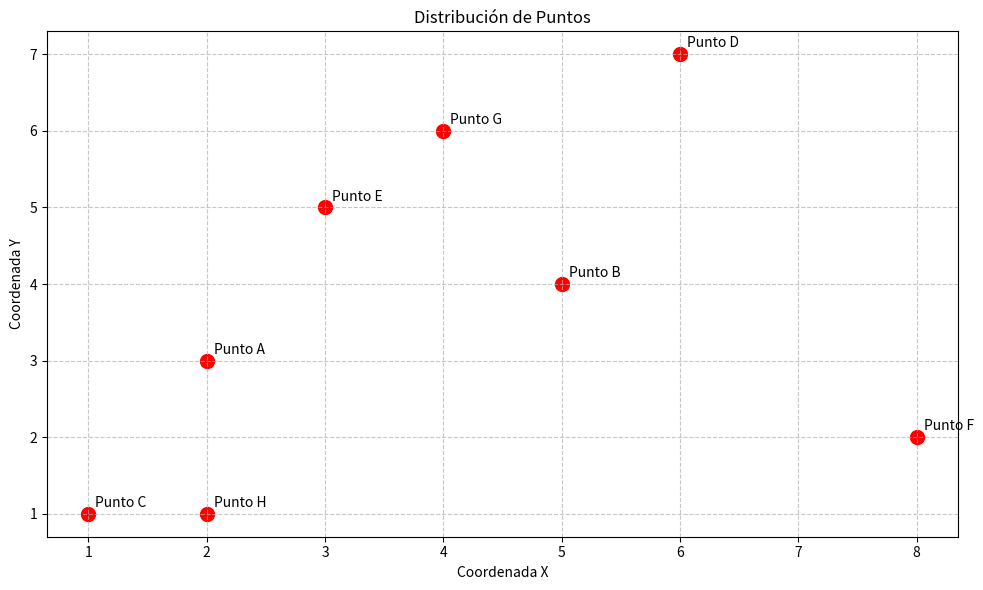

Write the Python code that produced this figure.
import numpy as np
import pandas as pd
import matplotlib.pyplot as plt
from scipy.spatial import distance

# Definimos las coordenadas de las tiendas
puntos = {
    'Punto A': (2, 3),
    'Punto B': (5, 4),
    'Punto C': (1, 1),
    'Punto D': (6, 7),
    'Punto E': (3, 5),
    'Punto F': (8, 2),
    'Punto G': (4, 6),
    'Punto H': (2, 1),
}

# Convertir las coordenadas a un dataframe para facilitar el cálculo
df_puntos = pd.DataFrame.from_dict(puntos, orient='index', columns=['x', 'y'])
print('Coordenadas de los puntos:')
print(df_puntos)

def calcular_distancias(df_puntos, metrica):
    """
    Calcula las distancias entre todos los pares de puntos usando una métrica específica

    """
    distancias = pd.DataFrame(index=df_puntos.index, columns=df_puntos.index)
    
    # Cálculo de distancias
    for i in df_puntos.index:
        for j in df_puntos.index:
            if i != j:  # No calcula la distancia del mismo punto
                distancias.loc[i, j] = metrica(df_puntos.loc[i], df_puntos.loc[j])
    
    return distancias

# Calcular distancias para cada métrica
dist_euc = calcular_distancias(df_puntos, distance.euclidean)
dist_man = calcular_distancias(df_puntos, distance.cityblock)
dist_cheb = calcular_distancias(df_puntos, distance.chebyshev)

# Función para encontrar la distancia máxima
def encontrar_distancia_maxima(distancias):
    max_value = distancias.values.max()
    punto1, punto2 = distancias.stack().idxmax()
    return max_value, punto1, punto2

# Imprimir resultados de distancias
print('\nTabla de Distancias Euclidianas:')
print(dist_euc)
print('\nTabla de Distancias Manhattan:')
print(dist_man)
print('\nTabla de Distancias Chebyshev:')
print(dist_cheb)

# Encontrar y mostrar distancias máximas
dist_max_euc, punto1_euc, punto2_euc = encontrar_distancia_maxima(dist_euc)
dist_max_man, punto1_man, punto2_man = encontrar_distancia_maxima(dist_man)
dist_max_cheb, punto1_cheb, punto2_cheb = encontrar_distancia_maxima(dist_cheb)

print("\nDistancia máxima Euclidiana:", dist_max_euc, 
      f"entre {punto1_euc} y {punto2_euc}")
print("Distancia máxima Manhattan:", dist_max_man, 
      f"entre {punto1_man} y {punto2_man}")
print("Distancia máxima Chebyshev:", dist_max_cheb, 
      f"entre {punto1_cheb} y {punto2_cheb}")

# Visualización de los puntos
plt.figure(figsize=(10, 6))
plt.scatter(df_puntos['x'], df_puntos['y'], c='red', s=100)

# Agregar etiquetas para cada punto
for punto, coord in df_puntos.iterrows():
    plt.annotate(punto, (coord['x'], coord['y']), xytext=(5, 5), 
                 textcoords='offset points', fontsize=10)

plt.title('Distribución de Puntos')
plt.xlabel('Coordenada X')
plt.ylabel('Coordenada Y')
plt.grid(True, linestyle='--', alpha=0.7)
plt.tight_layout()
plt.show()